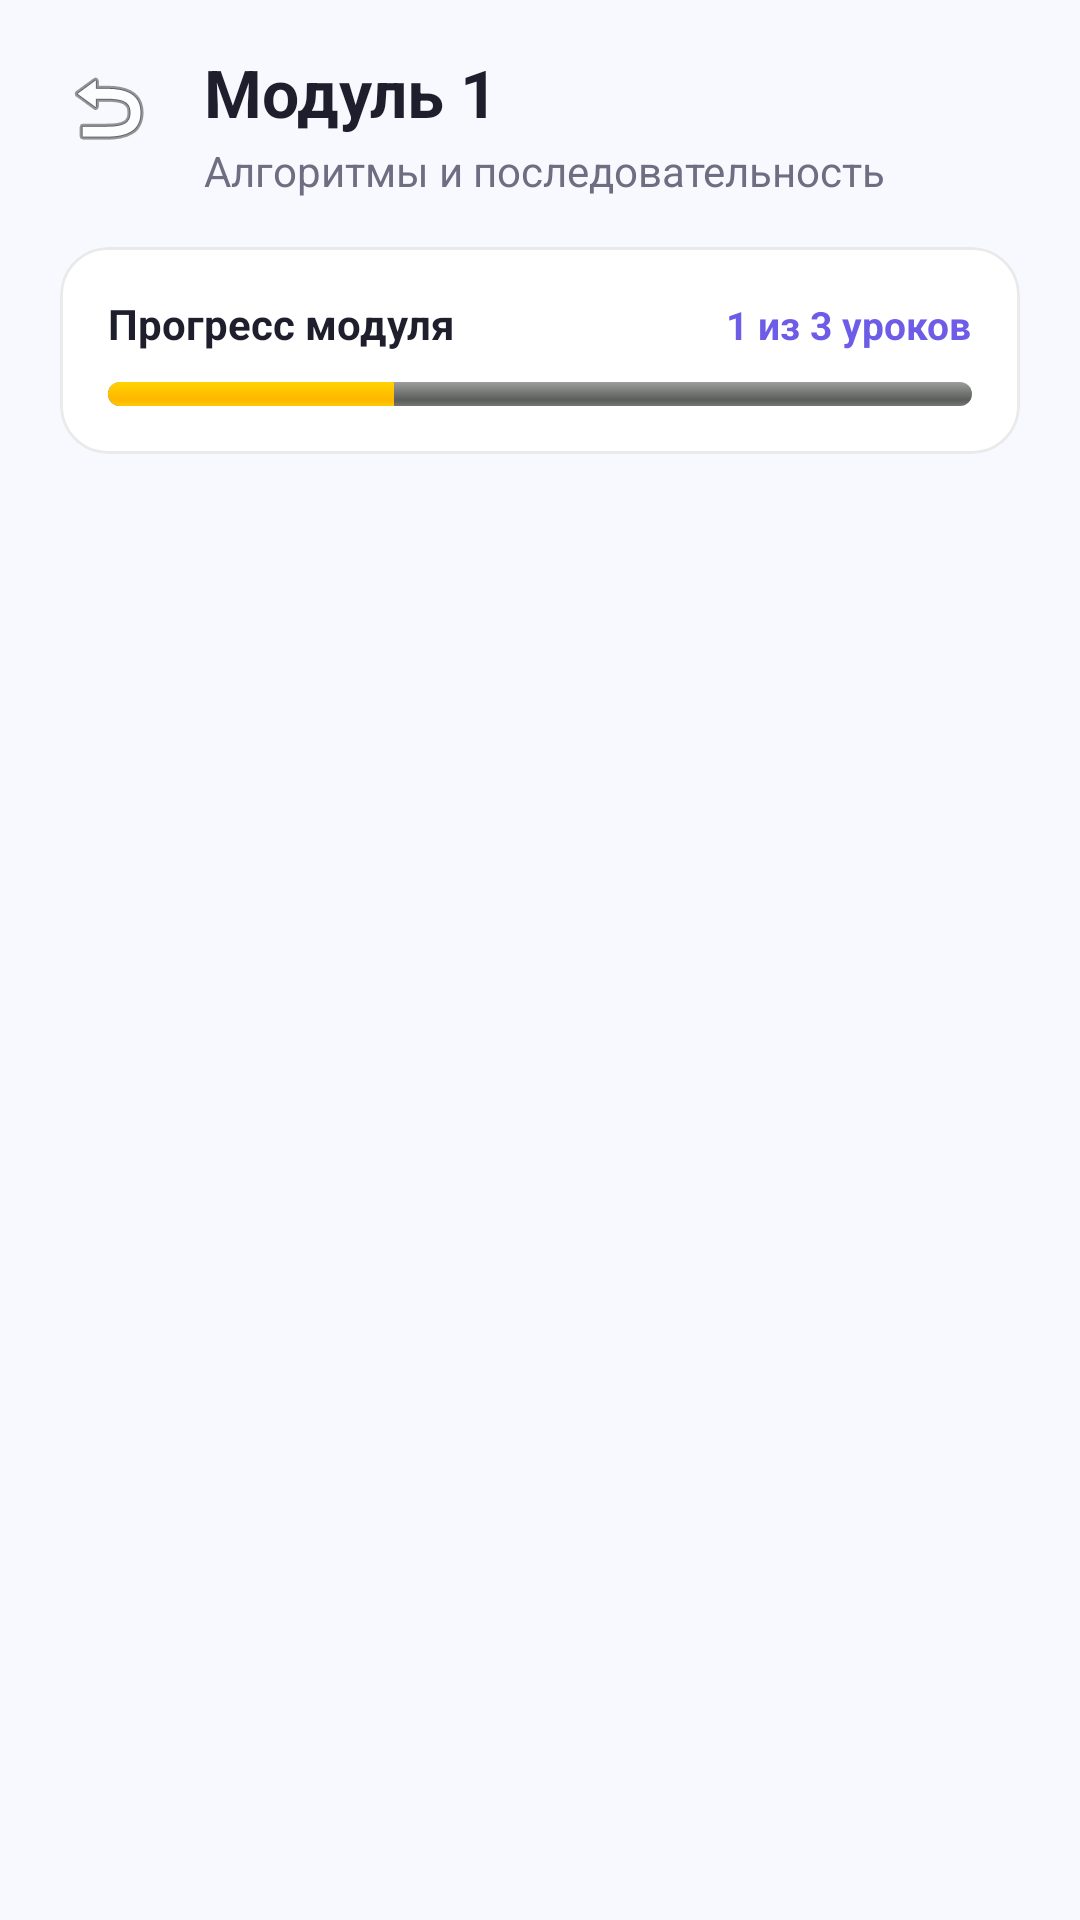

Write the Android layout XML for this screen, with the resource values it uses.
<!-- AndroidManifest.xml: application theme Theme.Ob -->
<!-- res/layout/fragment_module.xml -->
<?xml version="1.0" encoding="utf-8"?>
<androidx.constraintlayout.widget.ConstraintLayout xmlns:android="http://schemas.android.com/apk/res/android"
    xmlns:app="http://schemas.android.com/apk/res-auto"
    xmlns:tools="http://schemas.android.com/tools"
    android:layout_width="match_parent"
    android:layout_height="match_parent"
    android:background="#F8F9FE">

    
    <ImageButton
        android:id="@+id/btnBack"
        android:layout_width="40dp"
        android:layout_height="40dp"
        android:layout_marginStart="16dp"
        android:layout_marginTop="16dp"
        android:background="?attr/selectableItemBackgroundBorderless"
        android:contentDescription="Назад"
        android:src="@android:drawable/ic_menu_revert"
        app:layout_constraintStart_toStartOf="parent"
        app:layout_constraintTop_toTopOf="parent" />

    <TextView
        android:id="@+id/tvModuleTitle"
        android:layout_width="0dp"
        android:layout_height="wrap_content"
        android:layout_marginStart="12dp"
        android:layout_marginEnd="16dp"
        android:text="Модуль 1"
        android:textColor="#1E1E2D"
        android:textSize="22sp"
        android:textStyle="bold"
        app:layout_constraintEnd_toEndOf="parent"
        app:layout_constraintStart_toEndOf="@id/btnBack"
        app:layout_constraintTop_toTopOf="@id/btnBack" />

    <TextView
        android:id="@+id/tvModuleSubtitle"
        android:layout_width="0dp"
        android:layout_height="wrap_content"
        android:layout_marginTop="2dp"
        android:text="Алгоритмы и последовательность"
        android:textColor="#6E6E82"
        android:textSize="14sp"
        app:layout_constraintEnd_toEndOf="@id/tvModuleTitle"
        app:layout_constraintStart_toStartOf="@id/tvModuleTitle"
        app:layout_constraintTop_toBottomOf="@id/tvModuleTitle" />

    
    <com.google.android.material.card.MaterialCardView
        android:id="@+id/cardProgressHeader"
        android:layout_width="0dp"
        android:layout_height="wrap_content"
        android:layout_marginHorizontal="20dp"
        android:layout_marginTop="16dp"
        app:cardBackgroundColor="#FFFFFF"
        app:cardCornerRadius="16dp"
        app:cardElevation="0dp"
        app:strokeColor="#EAEAEA"
        app:strokeWidth="1dp"
        app:layout_constraintEnd_toEndOf="parent"
        app:layout_constraintStart_toStartOf="parent"
        app:layout_constraintTop_toBottomOf="@id/tvModuleSubtitle">

        <LinearLayout
            android:layout_width="match_parent"
            android:layout_height="wrap_content"
            android:orientation="vertical"
            android:padding="16dp">

            <LinearLayout
                android:layout_width="match_parent"
                android:layout_height="wrap_content"
                android:orientation="horizontal">

                <TextView
                    android:layout_width="0dp"
                    android:layout_height="wrap_content"
                    android:layout_weight="1"
                    android:text="Прогресс модуля"
                    android:textColor="#1E1E2D"
                    android:textSize="14sp"
                    android:textStyle="bold" />

                <TextView
                    android:id="@+id/tvLessonsCount"
                    android:layout_width="wrap_content"
                    android:layout_height="wrap_content"
                    android:text="1 из 3 уроков"
                    android:textColor="#6C5CE7"
                    android:textSize="13sp"
                    android:textStyle="bold" />
            </LinearLayout>

            <ProgressBar
                android:id="@+id/pbModule"
                style="?android:attr/progressBarStyleHorizontal"
                android:layout_width="match_parent"
                android:layout_height="8dp"
                android:layout_marginTop="10dp"
                android:max="100"
                android:progress="33"
                android:progressDrawable="@android:drawable/progress_horizontal" />
        </LinearLayout>
    </com.google.android.material.card.MaterialCardView>

    
    <androidx.recyclerview.widget.RecyclerView
        android:id="@+id/rvLessons"
        android:layout_width="0dp"
        android:layout_height="0dp"
        android:layout_marginTop="12dp"
        android:clipToPadding="false"
        android:paddingHorizontal="20dp"
        android:paddingBottom="80dp"
        app:layoutManager="androidx.recyclerview.widget.LinearLayoutManager"
        app:layout_constraintBottom_toBottomOf="parent"
        app:layout_constraintEnd_toEndOf="parent"
        app:layout_constraintStart_toStartOf="parent"
        app:layout_constraintTop_toBottomOf="@id/cardProgressHeader"
        tools:listitem="@layout/item_lesson_card" />

</androidx.constraintlayout.widget.ConstraintLayout>
<!-- resources referenced by this layout -->
<resources>
  <style name="Theme.Ob" parent="Base.Theme.Ob" />
  <style name="Base.Theme.Ob" parent="Theme.Material3.DayNight.NoActionBar">
          
          
      </style>
</resources>
